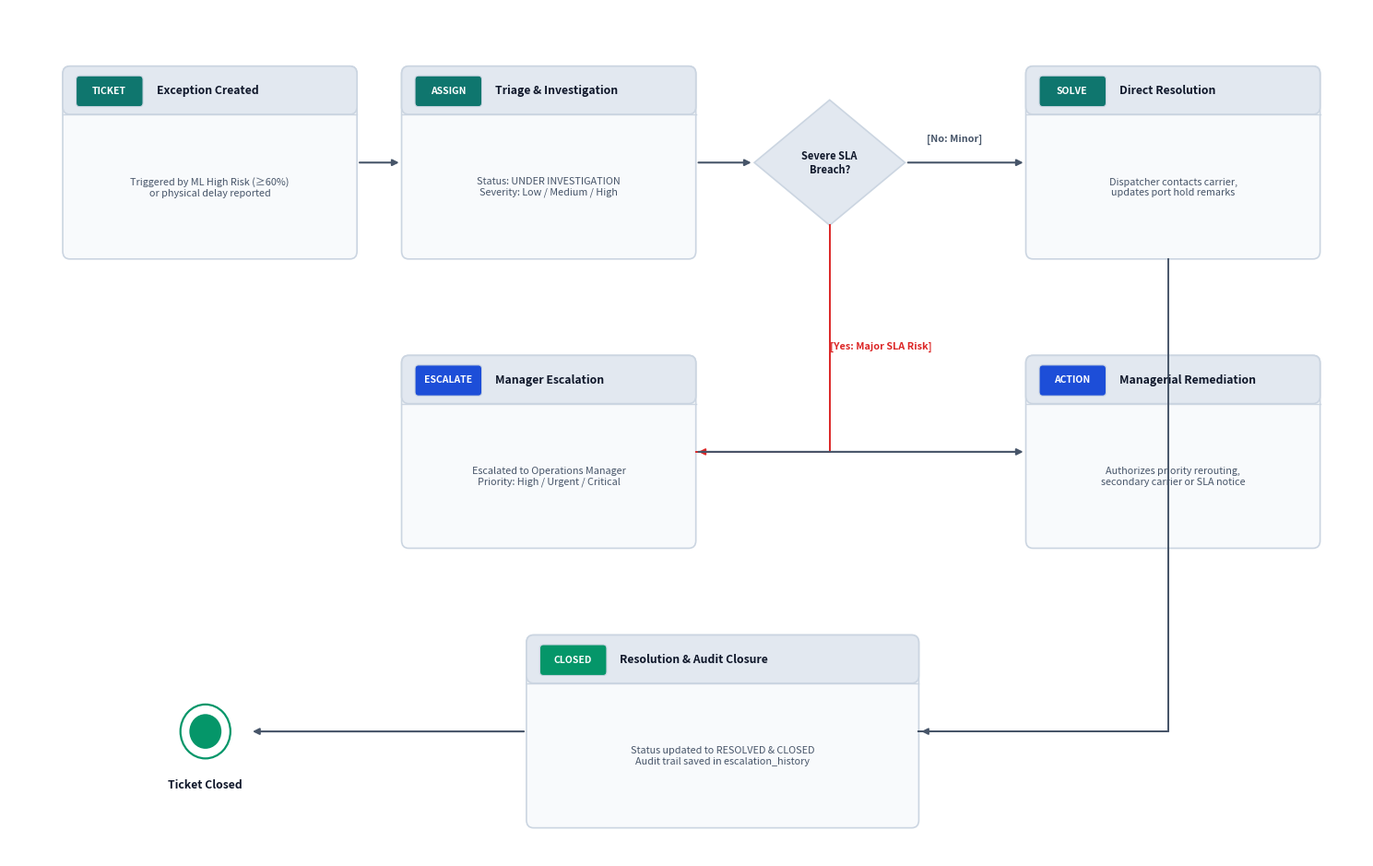
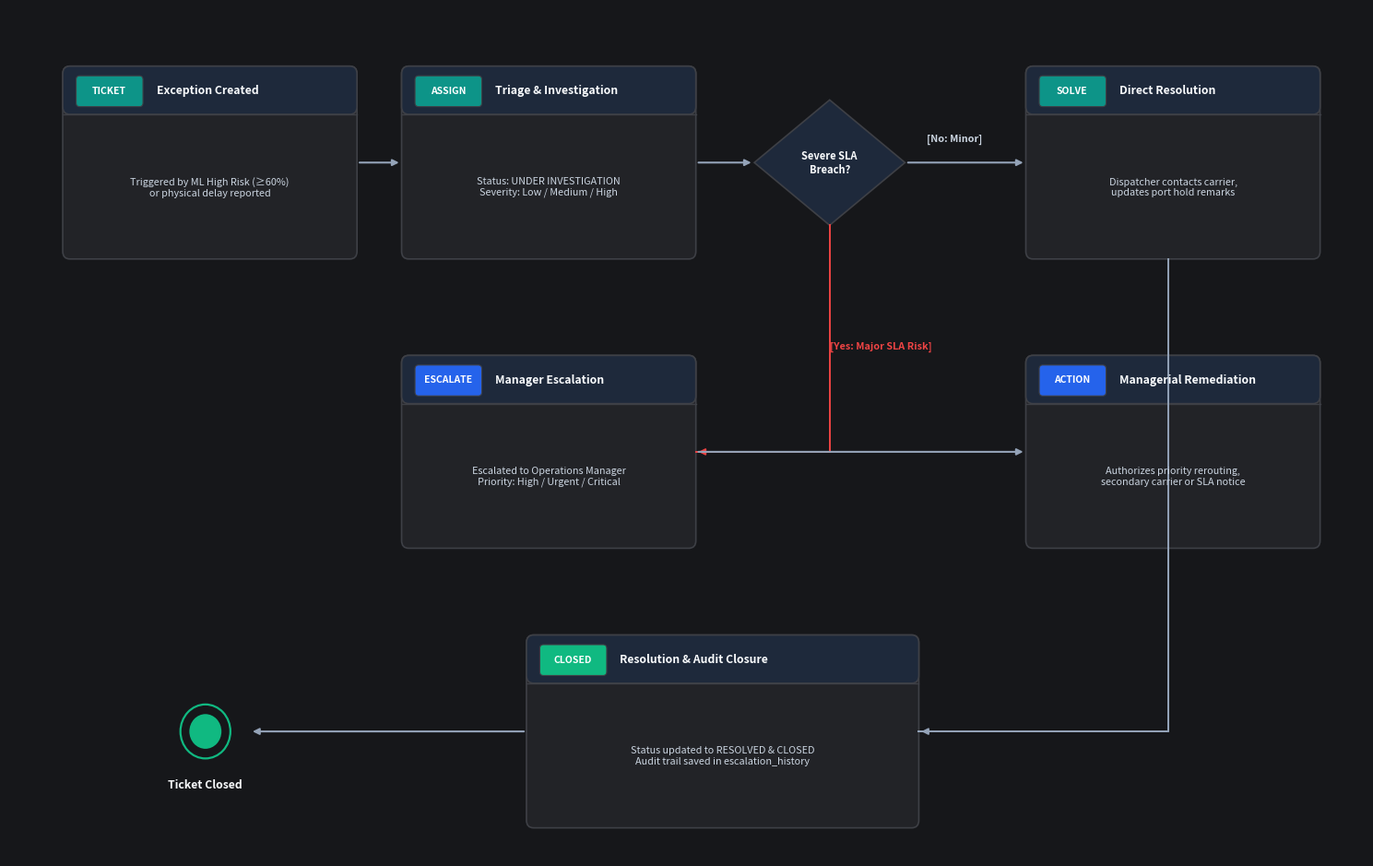

Reproduce these figures in Python, in order.
import matplotlib.pyplot as plt
import matplotlib.patches as patches

def draw_triage_node(ax, x, y, w, h, title, subtext, bg, border, title_bg, text_col, sub_col, badge_text, badge_col):
    # Rounded outer box
    rect = patches.FancyBboxPatch((x, y), w, h, boxstyle="round,pad=0,rounding_size=0.08",
                                 linewidth=1.2, edgecolor=border, facecolor=bg)
    ax.add_patch(rect)
    
    # Header bar
    th = 0.50
    tbox = patches.FancyBboxPatch((x, y + h - th), w, th, boxstyle="round,pad=0,rounding_size=0.08",
                                  linewidth=1.2, edgecolor=border, facecolor=title_bg)
    ax.add_patch(tbox)
    
    # Badge
    badge = patches.FancyBboxPatch((x + 0.15, y + h - th + 0.08), 0.75, 0.32,
                                  boxstyle="round,pad=0,rounding_size=0.04",
                                  linewidth=0.8, edgecolor=border, facecolor=badge_col)
    ax.add_patch(badge)
    ax.text(x + 0.52, y + h - th/2, badge_text, ha='center', va='center',
            color='#ffffff', fontsize=7.5, fontweight='bold', fontfamily='sans-serif')

    # Title
    ax.text(x + 1.05, y + h - th/2, title, ha='left', va='center',
            color=text_col, fontsize=8.8, fontweight='bold', fontfamily='sans-serif')
    ax.plot([x, x + w], [y + h - th, y + h - th], color=border, lw=1.0)

    # Subtext
    ax.text(x + w/2, y + (h - th)/2, subtext, ha='center', va='center',
            color=sub_col, fontsize=7.8, fontfamily='sans-serif', multialignment='center')

def render_exception_diagram(theme='dark'):
    fig, ax = plt.subplots(figsize=(15, 9.5), dpi=300)
    
    if theme == 'dark':
        bg_main = '#16171a'
        box_bg = '#222327'
        title_bg = '#1e293b'
        border_col = '#3e4046'
        text_col = '#f8fafc'
        sub_col = '#cbd5e1'
        arrow_col = '#94a3b8'
        decision_bg = '#1e293b'
        disp_col = '#0d9488' # Teal
        mgr_col = '#2563eb'  # Blue
        close_col = '#10b981' # Emerald
        err_col = '#ef4444'  # Red
    else:
        bg_main = '#ffffff'
        box_bg = '#f8fafc'
        title_bg = '#e2e8f0'
        border_col = '#cbd5e1'
        text_col = '#0f172a'
        sub_col = '#475569'
        arrow_col = '#475569'
        decision_bg = '#e2e8f0'
        disp_col = '#0f766e'
        mgr_col = '#1d4ed8'
        close_col = '#059669'
        err_col = '#dc2626'

    fig.patch.set_facecolor(bg_main)
    ax.set_facecolor(bg_main)

    w = 3.3
    h = 2.0

    # Section 1: Dispatcher Exception Triage (Top Row, y = 6.4)
    # Section 2: Manager Escalation Flow (Middle Row, y = 3.4)
    # Section 3: Resolution & Audit (Bottom Row, y = 0.5)

    # Step 1: Exception Created
    draw_triage_node(ax, 0.6, 6.4, w, h, "Exception Created",
                     "Triggered by ML High Risk (≥60%)\nor physical delay reported",
                     box_bg, border_col, title_bg, text_col, sub_col, "TICKET", disp_col)

    # Step 2: Investigation & Status
    draw_triage_node(ax, 4.4, 6.4, w, h, "Triage & Investigation",
                     "Status: UNDER INVESTIGATION\nSeverity: Low / Medium / High",
                     box_bg, border_col, title_bg, text_col, sub_col, "ASSIGN", disp_col)

    # Arrow 1 -> 2
    ax.annotate("", xy=(4.4, 7.4), xytext=(3.9, 7.4), arrowprops=dict(arrowstyle="-|>", color=arrow_col, lw=1.5))

    # Decision Diamond: Critical SLA Threat? (x = 9.2, y = 7.4)
    size = 1.3
    d = size / 2
    diamond = patches.Polygon([[9.2, 7.4 + d], [9.2 + d*1.3, 7.4], [9.2, 7.4 - d], [9.2 - d*1.3, 7.4]],
                              closed=True, linewidth=1.2, edgecolor=border_col, facecolor=decision_bg)
    ax.add_patch(diamond)
    ax.text(9.2, 7.4, "Severe SLA\nBreach?", ha='center', va='center', color=text_col, fontsize=8.0, fontweight='bold', multialignment='center')

    # Arrow 2 -> Decision
    ax.annotate("", xy=(8.35, 7.4), xytext=(7.7, 7.4), arrowprops=dict(arrowstyle="-|>", color=arrow_col, lw=1.5))

    # Branch 1 [No - Minor Issue] -> Step 3: Dispatcher Direct Fix (Top Right, x = 11.4)
    draw_triage_node(ax, 11.4, 6.4, w, h, "Direct Resolution",
                     "Dispatcher contacts carrier,\nupdates port hold remarks",
                     box_bg, border_col, title_bg, text_col, sub_col, "SOLVE", disp_col)
    ax.annotate("", xy=(11.4, 7.4), xytext=(10.05, 7.4), arrowprops=dict(arrowstyle="-|>", color=arrow_col, lw=1.5))
    ax.text(10.6, 7.65, "[No: Minor]", ha='center', va='center', color=sub_col, fontsize=7.8, fontweight='bold')

    # Branch 2 [Yes - Critical Issue] -> Down into Manager Escalation (Middle Row)
    # Step 4: Manager Escalation Raised (x = 4.4, y = 3.4)
    draw_triage_node(ax, 4.4, 3.4, w, h, "Manager Escalation",
                     "Escalated to Operations Manager\nPriority: High / Urgent / Critical",
                     box_bg, border_col, title_bg, text_col, sub_col, "ESCALATE", mgr_col)

    # Arrow from Decision down to Manager Escalation
    ax.plot([9.2, 9.2, 7.7], [6.75, 4.4, 4.4], color=err_col, lw=1.4)
    ax.annotate("", xy=(7.7, 4.4), xytext=(7.8, 4.4), arrowprops=dict(arrowstyle="-|>", color=err_col, lw=1.4))
    ax.text(9.2, 5.5, "[Yes: Major SLA Risk]", ha='left', va='center', color=err_col, fontsize=7.8, fontweight='bold')

    # Step 5: Manager Action & Strategy (Middle Right, x = 11.4, y = 3.4)
    draw_triage_node(ax, 11.4, 3.4, w, h, "Managerial Remediation",
                     "Authorizes priority rerouting,\nsecondary carrier or SLA notice",
                     box_bg, border_col, title_bg, text_col, sub_col, "ACTION", mgr_col)
    ax.annotate("", xy=(11.4, 4.4), xytext=(7.7, 4.4), arrowprops=dict(arrowstyle="-|>", color=arrow_col, lw=1.5))

    # Step 6: Final Resolution & Audit Closure (Bottom Center, x = 5.8, y = 0.5)
    draw_triage_node(ax, 5.8, 0.5, 4.4, h, "Resolution & Audit Closure",
                     "Status updated to RESOLVED & CLOSED\nAudit trail saved in escalation_history",
                     box_bg, border_col, title_bg, text_col, sub_col, "CLOSED", close_col)

    # Connections to Final Resolution
    # From Direct Resolution (Top Right) -> Down to Resolution
    ax.plot([13.0, 13.0, 10.2], [6.4, 1.5, 1.5], color=arrow_col, lw=1.4)
    ax.annotate("", xy=(10.2, 1.5), xytext=(10.3, 1.5), arrowprops=dict(arrowstyle="-|>", color=arrow_col, lw=1.4))

    # From Manager Action -> Down to Resolution
    ax.plot([13.0, 13.0, 10.2], [3.4, 1.5, 1.5], color=arrow_col, lw=1.4)

    # End Bullseye Circle (Bottom Left, x = 2.0, y = 1.5)
    ax.annotate("", xy=(2.7, 1.5), xytext=(5.8, 1.5), arrowprops=dict(arrowstyle="-|>", color=arrow_col, lw=1.5))
    end_outer = patches.Circle((2.2, 1.5), 0.28, facecolor='none', edgecolor=close_col, lw=1.6)
    end_inner = patches.Circle((2.2, 1.5), 0.18, facecolor=close_col, edgecolor='none')
    ax.add_patch(end_outer)
    ax.add_patch(end_inner)
    ax.text(2.2, 0.95, "Ticket Closed", ha='center', va='center', color=text_col, fontsize=8.8, fontweight='bold')

    ax.set_xlim(0, 15.2)
    ax.set_ylim(0.2, 9.0)
    ax.axis('off')

    plt.tight_layout()
    out = rf'C:\gowtham_mithraz\RouteMind_AI\docs\exception_escalation_flow_{theme}.png'
    plt.savefig(out, facecolor=bg_main, bbox_inches='tight', pad_inches=0.15, dpi=300)
    plt.close()
    print(f"Generated: {out}")

render_exception_diagram('light')
render_exception_diagram('dark')
